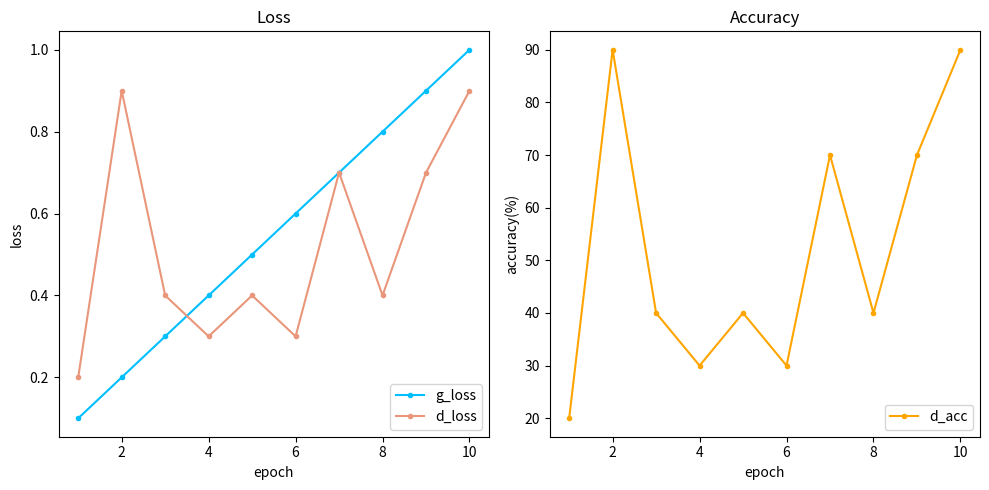

The matplotlib source for this figure:
from matplotlib import pyplot as plt

epoch_list = [epoch + 1 for epoch in range(0, 10)]
g_loss_list = [0.1, 0.2, 0.3, 0.4, 0.5, 0.6, 0.7, 0.8, 0.9, 1.0]
d_loss_list = [0.2, 0.9, 0.4, 0.3, 0.4, 0.3, 0.7, 0.4, 0.7, 0.9]
d_acc_list = [20, 90, 40, 30, 40, 30, 70, 40, 70, 90]

fig, axes = plt.subplots(1, 2, figsize=(10, 5))

axes[0].set_title("Loss")
(line_1,) = axes[0].plot(
    epoch_list, g_loss_list, color="deepskyblue", marker=".", label="g_loss"
)
(line_2,) = axes[0].plot(
    epoch_list, d_loss_list, color="darksalmon", marker=".", label="d_loss"
)
axes[0].set_xlabel("epoch")
axes[0].set_ylabel("loss")
axes[0].legend(handles=[line_1, line_2], loc="lower right")

axes[1].set_title("Accuracy")
(line_3,) = axes[1].plot(
    epoch_list, d_acc_list, color="orange", marker=".", label="d_acc"
)
axes[1].set_xlabel("epoch")
axes[1].set_ylabel("accuracy(%)")
axes[1].legend(handles=[line_3], loc="lower right")

fig.tight_layout()
plt.show()
